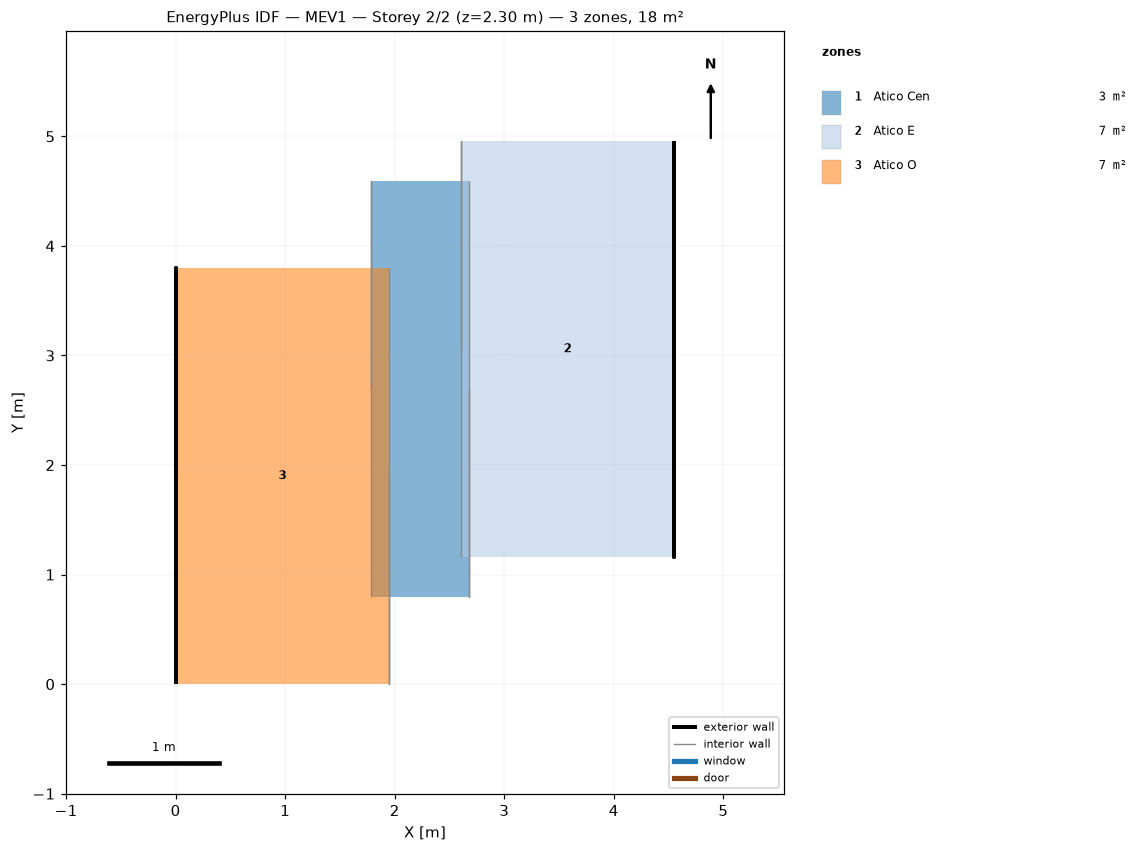
=== STOREY PLAN SPEC (per zone: floor XY polygon, exterior-wall plan segments, windows/doors) ===
zone 1: Atico Cen  (3.4 m²)
  floor: (2.68, 4.59) (2.68, 0.79) (1.78, 0.79) (1.78, 4.59)
  interior walls: 2
zone 2: Atico E  (7.4 m²)
  floor: (4.55, 4.96) (4.55, 1.16) (2.60, 1.16) (2.60, 4.96)
  exterior wall: (4.55, 3.06) – (4.55, 1.16) – (4.55, 4.96)  [5.7 m]
  interior walls: 1
zone 3: Atico O  (7.4 m²)
  floor: (1.95, 3.80) (1.95, 0.00) (0.00, 0.00) (0.00, 3.80)
  exterior wall: (0.00, 1.90) – (0.00, 3.80) – (0.00, 0.00)  [5.7 m]
  interior walls: 1

=== DERIVED (storey summary) ===
Building: MEV1
Storey: 2 of 2  (floor level z = 2.30 m)
Storey gross floor area: 18.2 m²
Zones on this storey: 3
  - Atico Cen: floor 3.4 m²
  - Atico E: floor 7.4 m²; exterior wall 5.7 m (1.9 m²); WWR 0.0%
  - Atico O: floor 7.4 m²; exterior wall 5.7 m (1.9 m²); WWR 0.0%
Zone adjacency (shared interzone walls):
  - Atico Cen ↔ Atico E
  - Atico Cen ↔ Atico O